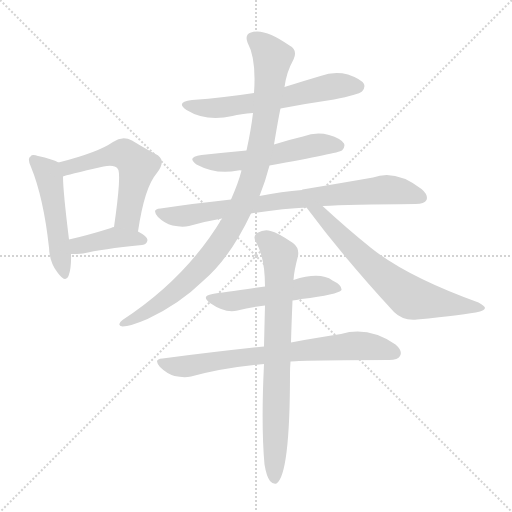
t = 0.00 s
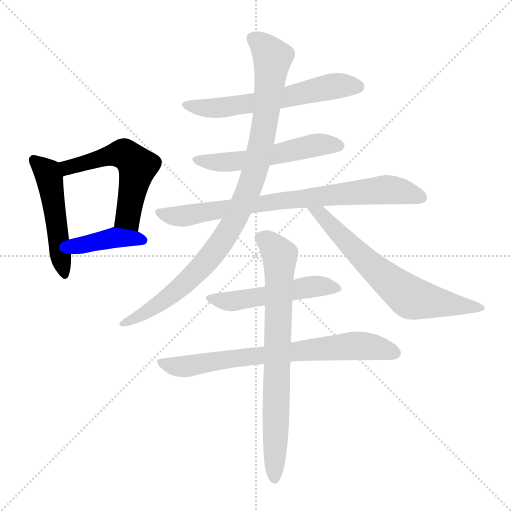
t = 1.72 s
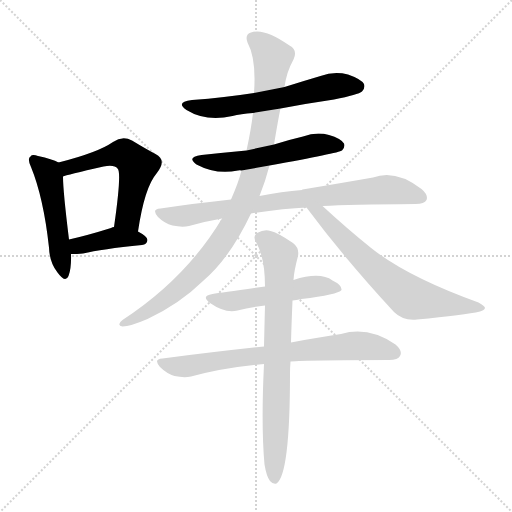
t = 3.44 s
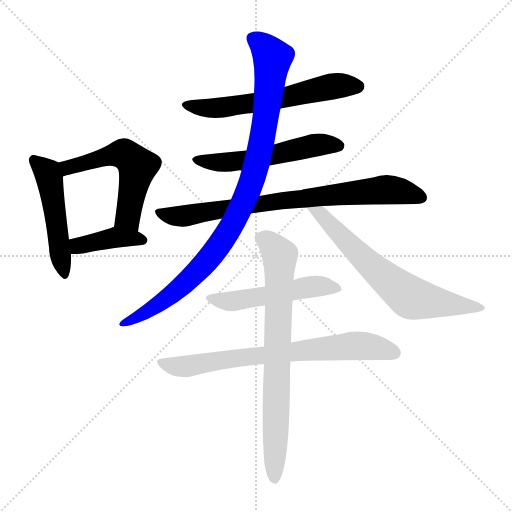
t = 5.16 s
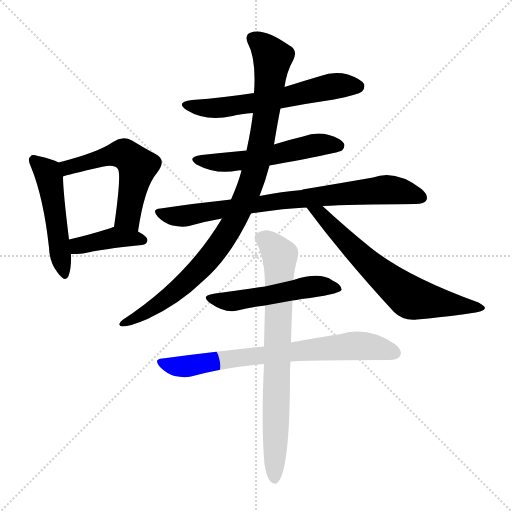
t = 6.88 s
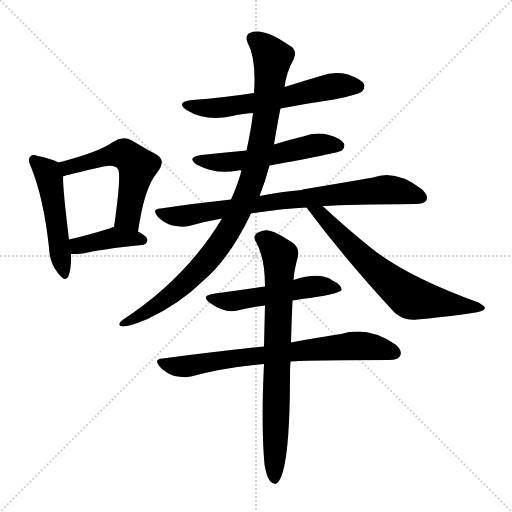
t = 8.61 s

The animated SVG that drew these frames (rendered in a browser with its animation timeline set to each time). Animation: 11 CSS @keyframes rules; one cycle of 8.61 s.

<svg version="1.1" viewBox="0 0 1024 1024" xmlns="http://www.w3.org/2000/svg">
  <g stroke="lightgray" stroke-dasharray="1,1" stroke-width="1" transform="scale(4, 4)">
    <line x1="0" y1="0" x2="256" y2="256"></line>
    <line x1="256" y1="0" x2="0" y2="256"></line>
    <line x1="128" y1="0" x2="128" y2="256"></line>
    <line x1="0" y1="128" x2="256" y2="128"></line>
  </g>
<g transform="scale(1, -1) translate(0, -900)">
   <style type="text/css">
    @keyframes keyframes0 {
      from {
       stroke: blue;
       stroke-dashoffset: 494;
       stroke-width: 128;
       }
       62% {
       animation-timing-function: step-end;
       stroke: blue;
       stroke-dashoffset: 0;
       stroke-width: 128;
       }
       to {
       stroke: black;
       stroke-width: 1024;
       }
       }
       #make-me-a-hanzi-animation-0 {
         animation: keyframes0 0.652018s both;
         animation-delay: 0.000000s;
         animation-timing-function: linear;
       }
    @keyframes keyframes1 {
      from {
       stroke: blue;
       stroke-dashoffset: 548;
       stroke-width: 128;
       }
       64% {
       animation-timing-function: step-end;
       stroke: blue;
       stroke-dashoffset: 0;
       stroke-width: 128;
       }
       to {
       stroke: black;
       stroke-width: 1024;
       }
       }
       #make-me-a-hanzi-animation-1 {
         animation: keyframes1 0.695964s both;
         animation-delay: 0.652018s;
         animation-timing-function: linear;
       }
    @keyframes keyframes2 {
      from {
       stroke: blue;
       stroke-dashoffset: 399;
       stroke-width: 128;
       }
       56% {
       animation-timing-function: step-end;
       stroke: blue;
       stroke-dashoffset: 0;
       stroke-width: 128;
       }
       to {
       stroke: black;
       stroke-width: 1024;
       }
       }
       #make-me-a-hanzi-animation-2 {
         animation: keyframes2 0.574707s both;
         animation-delay: 1.347982s;
         animation-timing-function: linear;
       }
    @keyframes keyframes3 {
      from {
       stroke: blue;
       stroke-dashoffset: 601;
       stroke-width: 128;
       }
       66% {
       animation-timing-function: step-end;
       stroke: blue;
       stroke-dashoffset: 0;
       stroke-width: 128;
       }
       to {
       stroke: black;
       stroke-width: 1024;
       }
       }
       #make-me-a-hanzi-animation-3 {
         animation: keyframes3 0.739095s both;
         animation-delay: 1.922689s;
         animation-timing-function: linear;
       }
    @keyframes keyframes4 {
      from {
       stroke: blue;
       stroke-dashoffset: 543;
       stroke-width: 128;
       }
       64% {
       animation-timing-function: step-end;
       stroke: blue;
       stroke-dashoffset: 0;
       stroke-width: 128;
       }
       to {
       stroke: black;
       stroke-width: 1024;
       }
       }
       #make-me-a-hanzi-animation-4 {
         animation: keyframes4 0.691895s both;
         animation-delay: 2.661784s;
         animation-timing-function: linear;
       }
    @keyframes keyframes5 {
      from {
       stroke: blue;
       stroke-dashoffset: 787;
       stroke-width: 128;
       }
       72% {
       animation-timing-function: step-end;
       stroke: blue;
       stroke-dashoffset: 0;
       stroke-width: 128;
       }
       to {
       stroke: black;
       stroke-width: 1024;
       }
       }
       #make-me-a-hanzi-animation-5 {
         animation: keyframes5 0.890462s both;
         animation-delay: 3.353678s;
         animation-timing-function: linear;
       }
    @keyframes keyframes6 {
      from {
       stroke: blue;
       stroke-dashoffset: 955;
       stroke-width: 128;
       }
       76% {
       animation-timing-function: step-end;
       stroke: blue;
       stroke-dashoffset: 0;
       stroke-width: 128;
       }
       to {
       stroke: black;
       stroke-width: 1024;
       }
       }
       #make-me-a-hanzi-animation-6 {
         animation: keyframes6 1.027181s both;
         animation-delay: 4.244141s;
         animation-timing-function: linear;
       }
    @keyframes keyframes7 {
      from {
       stroke: blue;
       stroke-dashoffset: 669;
       stroke-width: 128;
       }
       69% {
       animation-timing-function: step-end;
       stroke: blue;
       stroke-dashoffset: 0;
       stroke-width: 128;
       }
       to {
       stroke: black;
       stroke-width: 1024;
       }
       }
       #make-me-a-hanzi-animation-7 {
         animation: keyframes7 0.794434s both;
         animation-delay: 5.271322s;
         animation-timing-function: linear;
       }
    @keyframes keyframes8 {
      from {
       stroke: blue;
       stroke-dashoffset: 516;
       stroke-width: 128;
       }
       63% {
       animation-timing-function: step-end;
       stroke: blue;
       stroke-dashoffset: 0;
       stroke-width: 128;
       }
       to {
       stroke: black;
       stroke-width: 1024;
       }
       }
       #make-me-a-hanzi-animation-8 {
         animation: keyframes8 0.669922s both;
         animation-delay: 6.065755s;
         animation-timing-function: linear;
       }
    @keyframes keyframes9 {
      from {
       stroke: blue;
       stroke-dashoffset: 728;
       stroke-width: 128;
       }
       70% {
       animation-timing-function: step-end;
       stroke: blue;
       stroke-dashoffset: 0;
       stroke-width: 128;
       }
       to {
       stroke: black;
       stroke-width: 1024;
       }
       }
       #make-me-a-hanzi-animation-9 {
         animation: keyframes9 0.842448s both;
         animation-delay: 6.735677s;
         animation-timing-function: linear;
       }
    @keyframes keyframes10 {
      from {
       stroke: blue;
       stroke-dashoffset: 757;
       stroke-width: 128;
       }
       71% {
       animation-timing-function: step-end;
       stroke: blue;
       stroke-dashoffset: 0;
       stroke-width: 128;
       }
       to {
       stroke: black;
       stroke-width: 1024;
       }
       }
       #make-me-a-hanzi-animation-10 {
         animation: keyframes10 0.866048s both;
         animation-delay: 7.578125s;
         animation-timing-function: linear;
       }
</style>
<path d="M 117.0 575.0 Q 105.0 582.0 76.0 588.0 Q 64.0 592.0 61.0 587.0 Q 54.0 583.0 62.0 566.0 Q 87.0 505.0 98.0 405.0 Q 99.0 375.0 115.0 355.0 Q 131.0 333.0 137.0 348.0 Q 143.0 364.0 142.0 392.0 L 138.0 421.0 Q 126.0 518.0 126.0 547.0 C 125.0 571.0 125.0 571.0 117.0 575.0 Z" fill="lightgray"></path> 
<path d="M 276.0 437.0 Q 289.0 525.0 313.0 553.0 Q 335.0 580.0 311.0 592.0 Q 292.0 602.0 264.0 619.0 Q 245.0 629.0 226.0 616.0 Q 196.0 595.0 117.0 575.0 C 88.0 567.0 97.0 538.0 126.0 547.0 Q 132.0 550.0 207.0 567.0 Q 229.0 571.0 235.0 563.0 Q 244.0 557.0 228.0 446.0 C 224.0 416.0 271.0 407.0 276.0 437.0 Z" fill="lightgray"></path> 
<path d="M 142.0 392.0 Q 154.0 392.0 166.0 393.0 Q 203.0 402.0 284.0 410.0 Q 294.0 411.0 295.0 420.0 Q 295.0 427.0 276.0 437.0 L 228.0 446.0 Q 225.0 446.0 222.0 444.0 Q 174.0 429.0 138.0 421.0 C 109.0 414.0 112.0 392.0 142.0 392.0 Z" fill="lightgray"></path> 
<path d="M 561.0 683.0 Q 613.0 693.0 668.0 701.0 Q 717.0 711.0 724.0 717.0 Q 731.0 724.0 728.0 732.0 Q 722.0 742.0 696.0 751.0 Q 668.0 758.0 641.0 748.0 Q 607.0 738.0 569.0 726.0 L 508.0 714.0 Q 450.0 705.0 384.0 700.0 Q 350.0 696.0 373.0 680.0 Q 412.0 656.0 465.0 668.0 Q 481.0 672.0 506.0 674.0 L 561.0 683.0 Z" fill="lightgray"></path> 
<path d="M 539.0 569.0 Q 677.0 594.0 684.0 599.0 Q 691.0 606.0 688.0 613.0 Q 682.0 623.0 658.0 630.0 Q 633.0 637.0 606.0 627.0 Q 576.0 620.0 548.0 611.0 L 493.0 599.0 Q 450.0 595.0 403.0 590.0 Q 372.0 586.0 393.0 571.0 Q 432.0 550.0 476.0 559.0 Q 479.0 560.0 483.0 559.0 L 539.0 569.0 Z" fill="lightgray"></path> 
<path d="M 645.0 488.0 Q 699.0 491.0 831.0 492.0 Q 849.0 492.0 853.0 500.0 Q 857.0 510.0 843.0 522.0 Q 791.0 562.0 746.0 545.0 Q 689.0 535.0 605.0 521.0 Q 604.0 521.0 604.0 520.0 Q 564.0 517.0 519.0 508.0 L 462.0 501.0 Q 395.0 494.0 321.0 483.0 Q 302.0 482.0 316.0 466.0 Q 329.0 453.0 345.0 449.0 Q 364.0 445.0 378.0 448.0 Q 409.0 457.0 444.0 463.0 L 502.0 473.0 Q 568.0 483.0 613.0 485.0 L 645.0 488.0 Z" fill="lightgray"></path> 
<path d="M 519.0 508.0 Q 531.0 538.0 539.0 569.0 L 548.0 611.0 Q 557.0 665.0 561.0 683.0 L 569.0 726.0 Q 573.0 756.0 587.0 781.0 Q 596.0 800.0 579.0 809.0 Q 528.0 845.0 502.0 835.0 Q 489.0 831.0 495.0 815.0 Q 513.0 782.0 508.0 714.0 L 506.0 674.0 Q 502.0 640.0 493.0 599.0 L 483.0 559.0 Q 477.0 535.0 462.0 501.0 L 444.0 463.0 Q 372.0 343.0 245.0 260.0 Q 232.0 250.0 245.0 247.0 Q 260.0 247.0 295.0 262.0 Q 359.0 292.0 406.0 338.0 Q 460.0 384.0 502.0 473.0 L 519.0 508.0 Z" fill="lightgray"></path> 
<path d="M 613.0 485.0 Q 689.0 383.0 788.0 276.0 Q 806.0 258.0 834.0 261.0 Q 930.0 270.0 960.0 277.0 Q 969.0 280.0 970.0 284.0 Q 970.0 288.0 957.0 295.0 Q 813.0 347.0 741.0 405.0 Q 695.0 442.0 645.0 488.0 C 623.0 508.0 595.0 509.0 613.0 485.0 Z" fill="lightgray"></path> 
<path d="M 585.0 299.0 Q 592.0 300.0 603.0 302.0 Q 676.0 311.0 683.0 320.0 Q 684.0 330.0 665.0 339.0 Q 640.0 357.0 587.0 340.0 L 530.0 327.0 Q 445.0 315.0 425.0 312.0 Q 401.0 308.0 420.0 294.0 Q 450.0 273.0 475.0 279.0 Q 499.0 285.0 530.0 289.0 L 585.0 299.0 Z" fill="lightgray"></path> 
<path d="M 581.0 177.0 Q 614.0 180.0 778.0 180.0 Q 796.0 180.0 800.0 188.0 Q 806.0 198.0 791.0 211.0 Q 737.0 248.0 682.0 232.0 Q 639.0 226.0 582.0 215.0 L 528.0 207.0 Q 434.0 197.0 325.0 183.0 Q 306.0 182.0 320.0 166.0 Q 333.0 153.0 349.0 148.0 Q 368.0 144.0 382.0 147.0 Q 448.0 165.0 528.0 172.0 L 581.0 177.0 Z" fill="lightgray"></path> 
<path d="M 529.0 -29.0 Q 533.0 -53.0 540.0 -62.0 Q 546.0 -69.0 553.0 -67.0 Q 580.0 -49.0 580.0 153.0 Q 580.0 165.0 581.0 177.0 L 582.0 215.0 Q 583.0 252.0 585.0 299.0 L 587.0 340.0 Q 588.0 358.0 596.0 388.0 Q 599.0 404.0 586.0 414.0 Q 555.0 435.0 541.0 438.0 Q 529.0 442.0 514.0 434.0 Q 505.0 427.0 512.0 416.0 Q 530.0 385.0 530.0 327.0 L 530.0 289.0 Q 529.0 252.0 528.0 207.0 L 528.0 172.0 Q 522.0 49.0 529.0 -29.0 Z" fill="lightgray"></path> 
      <clipPath id="make-me-a-hanzi-clip-0">
      <path d="M 117.0 575.0 Q 105.0 582.0 76.0 588.0 Q 64.0 592.0 61.0 587.0 Q 54.0 583.0 62.0 566.0 Q 87.0 505.0 98.0 405.0 Q 99.0 375.0 115.0 355.0 Q 131.0 333.0 137.0 348.0 Q 143.0 364.0 142.0 392.0 L 138.0 421.0 Q 126.0 518.0 126.0 547.0 C 125.0 571.0 125.0 571.0 117.0 575.0 Z" fill="lightgray"></path>
      </clipPath>
      <path clip-path="url(#make-me-a-hanzi-clip-0)" d="M 69.0 579.0 L 98.0 546.0 L 127.0 354.0 " fill="none" id="make-me-a-hanzi-animation-0" stroke-dasharray="366 732" stroke-linecap="round"></path>

      <clipPath id="make-me-a-hanzi-clip-1">
      <path d="M 276.0 437.0 Q 289.0 525.0 313.0 553.0 Q 335.0 580.0 311.0 592.0 Q 292.0 602.0 264.0 619.0 Q 245.0 629.0 226.0 616.0 Q 196.0 595.0 117.0 575.0 C 88.0 567.0 97.0 538.0 126.0 547.0 Q 132.0 550.0 207.0 567.0 Q 229.0 571.0 235.0 563.0 Q 244.0 557.0 228.0 446.0 C 224.0 416.0 271.0 407.0 276.0 437.0 Z" fill="lightgray"></path>
      </clipPath>
      <path clip-path="url(#make-me-a-hanzi-clip-1)" d="M 126.0 555.0 L 148.0 570.0 L 223.0 590.0 L 255.0 588.0 L 275.0 567.0 L 256.0 466.0 L 272.0 448.0 " fill="none" id="make-me-a-hanzi-animation-1" stroke-dasharray="420 840" stroke-linecap="round"></path>

      <clipPath id="make-me-a-hanzi-clip-2">
      <path d="M 142.0 392.0 Q 154.0 392.0 166.0 393.0 Q 203.0 402.0 284.0 410.0 Q 294.0 411.0 295.0 420.0 Q 295.0 427.0 276.0 437.0 L 228.0 446.0 Q 225.0 446.0 222.0 444.0 Q 174.0 429.0 138.0 421.0 C 109.0 414.0 112.0 392.0 142.0 392.0 Z" fill="lightgray"></path>
      </clipPath>
      <path clip-path="url(#make-me-a-hanzi-clip-2)" d="M 148.0 400.0 L 156.0 409.0 L 231.0 425.0 L 285.0 419.0 " fill="none" id="make-me-a-hanzi-animation-2" stroke-dasharray="271 542" stroke-linecap="round"></path>

      <clipPath id="make-me-a-hanzi-clip-3">
      <path d="M 561.0 683.0 Q 613.0 693.0 668.0 701.0 Q 717.0 711.0 724.0 717.0 Q 731.0 724.0 728.0 732.0 Q 722.0 742.0 696.0 751.0 Q 668.0 758.0 641.0 748.0 Q 607.0 738.0 569.0 726.0 L 508.0 714.0 Q 450.0 705.0 384.0 700.0 Q 350.0 696.0 373.0 680.0 Q 412.0 656.0 465.0 668.0 Q 481.0 672.0 506.0 674.0 L 561.0 683.0 Z" fill="lightgray"></path>
      </clipPath>
      <path clip-path="url(#make-me-a-hanzi-clip-3)" d="M 376.0 691.0 L 385.0 686.0 L 453.0 685.0 L 665.0 727.0 L 716.0 727.0 " fill="none" id="make-me-a-hanzi-animation-3" stroke-dasharray="473 946" stroke-linecap="round"></path>

      <clipPath id="make-me-a-hanzi-clip-4">
      <path d="M 539.0 569.0 Q 677.0 594.0 684.0 599.0 Q 691.0 606.0 688.0 613.0 Q 682.0 623.0 658.0 630.0 Q 633.0 637.0 606.0 627.0 Q 576.0 620.0 548.0 611.0 L 493.0 599.0 Q 450.0 595.0 403.0 590.0 Q 372.0 586.0 393.0 571.0 Q 432.0 550.0 476.0 559.0 Q 479.0 560.0 483.0 559.0 L 539.0 569.0 Z" fill="lightgray"></path>
      </clipPath>
      <path clip-path="url(#make-me-a-hanzi-clip-4)" d="M 396.0 582.0 L 404.0 577.0 L 466.0 576.0 L 638.0 611.0 L 678.0 608.0 " fill="none" id="make-me-a-hanzi-animation-4" stroke-dasharray="415 830" stroke-linecap="round"></path>

      <clipPath id="make-me-a-hanzi-clip-5">
      <path d="M 645.0 488.0 Q 699.0 491.0 831.0 492.0 Q 849.0 492.0 853.0 500.0 Q 857.0 510.0 843.0 522.0 Q 791.0 562.0 746.0 545.0 Q 689.0 535.0 605.0 521.0 Q 604.0 521.0 604.0 520.0 Q 564.0 517.0 519.0 508.0 L 462.0 501.0 Q 395.0 494.0 321.0 483.0 Q 302.0 482.0 316.0 466.0 Q 329.0 453.0 345.0 449.0 Q 364.0 445.0 378.0 448.0 Q 409.0 457.0 444.0 463.0 L 502.0 473.0 Q 568.0 483.0 613.0 485.0 L 645.0 488.0 Z" fill="lightgray"></path>
      </clipPath>
      <path clip-path="url(#make-me-a-hanzi-clip-5)" d="M 318.0 475.0 L 370.0 468.0 L 572.0 500.0 L 769.0 521.0 L 843.0 505.0 " fill="none" id="make-me-a-hanzi-animation-5" stroke-dasharray="659 1318" stroke-linecap="round"></path>

      <clipPath id="make-me-a-hanzi-clip-6">
      <path d="M 519.0 508.0 Q 531.0 538.0 539.0 569.0 L 548.0 611.0 Q 557.0 665.0 561.0 683.0 L 569.0 726.0 Q 573.0 756.0 587.0 781.0 Q 596.0 800.0 579.0 809.0 Q 528.0 845.0 502.0 835.0 Q 489.0 831.0 495.0 815.0 Q 513.0 782.0 508.0 714.0 L 506.0 674.0 Q 502.0 640.0 493.0 599.0 L 483.0 559.0 Q 477.0 535.0 462.0 501.0 L 444.0 463.0 Q 372.0 343.0 245.0 260.0 Q 232.0 250.0 245.0 247.0 Q 260.0 247.0 295.0 262.0 Q 359.0 292.0 406.0 338.0 Q 460.0 384.0 502.0 473.0 L 519.0 508.0 Z" fill="lightgray"></path>
      </clipPath>
      <path clip-path="url(#make-me-a-hanzi-clip-6)" d="M 505.0 823.0 L 523.0 812.0 L 545.0 785.0 L 522.0 609.0 L 484.0 489.0 L 446.0 420.0 L 376.0 339.0 L 296.0 277.0 L 249.0 254.0 " fill="none" id="make-me-a-hanzi-animation-6" stroke-dasharray="827 1654" stroke-linecap="round"></path>

      <clipPath id="make-me-a-hanzi-clip-7">
      <path d="M 613.0 485.0 Q 689.0 383.0 788.0 276.0 Q 806.0 258.0 834.0 261.0 Q 930.0 270.0 960.0 277.0 Q 969.0 280.0 970.0 284.0 Q 970.0 288.0 957.0 295.0 Q 813.0 347.0 741.0 405.0 Q 695.0 442.0 645.0 488.0 C 623.0 508.0 595.0 509.0 613.0 485.0 Z" fill="lightgray"></path>
      </clipPath>
      <path clip-path="url(#make-me-a-hanzi-clip-7)" d="M 619.0 480.0 L 642.0 472.0 L 740.0 370.0 L 823.0 304.0 L 963.0 283.0 " fill="none" id="make-me-a-hanzi-animation-7" stroke-dasharray="541 1082" stroke-linecap="round"></path>

      <clipPath id="make-me-a-hanzi-clip-8">
      <path d="M 585.0 299.0 Q 592.0 300.0 603.0 302.0 Q 676.0 311.0 683.0 320.0 Q 684.0 330.0 665.0 339.0 Q 640.0 357.0 587.0 340.0 L 530.0 327.0 Q 445.0 315.0 425.0 312.0 Q 401.0 308.0 420.0 294.0 Q 450.0 273.0 475.0 279.0 Q 499.0 285.0 530.0 289.0 L 585.0 299.0 Z" fill="lightgray"></path>
      </clipPath>
      <path clip-path="url(#make-me-a-hanzi-clip-8)" d="M 421.0 303.0 L 458.0 297.0 L 602.0 324.0 L 643.0 328.0 L 677.0 323.0 " fill="none" id="make-me-a-hanzi-animation-8" stroke-dasharray="388 776" stroke-linecap="round"></path>

      <clipPath id="make-me-a-hanzi-clip-9">
      <path d="M 581.0 177.0 Q 614.0 180.0 778.0 180.0 Q 796.0 180.0 800.0 188.0 Q 806.0 198.0 791.0 211.0 Q 737.0 248.0 682.0 232.0 Q 639.0 226.0 582.0 215.0 L 528.0 207.0 Q 434.0 197.0 325.0 183.0 Q 306.0 182.0 320.0 166.0 Q 333.0 153.0 349.0 148.0 Q 368.0 144.0 382.0 147.0 Q 448.0 165.0 528.0 172.0 L 581.0 177.0 Z" fill="lightgray"></path>
      </clipPath>
      <path clip-path="url(#make-me-a-hanzi-clip-9)" d="M 322.0 175.0 L 374.0 167.0 L 493.0 187.0 L 708.0 209.0 L 758.0 204.0 L 789.0 194.0 " fill="none" id="make-me-a-hanzi-animation-9" stroke-dasharray="600 1200" stroke-linecap="round"></path>

      <clipPath id="make-me-a-hanzi-clip-10">
      <path d="M 529.0 -29.0 Q 533.0 -53.0 540.0 -62.0 Q 546.0 -69.0 553.0 -67.0 Q 580.0 -49.0 580.0 153.0 Q 580.0 165.0 581.0 177.0 L 582.0 215.0 Q 583.0 252.0 585.0 299.0 L 587.0 340.0 Q 588.0 358.0 596.0 388.0 Q 599.0 404.0 586.0 414.0 Q 555.0 435.0 541.0 438.0 Q 529.0 442.0 514.0 434.0 Q 505.0 427.0 512.0 416.0 Q 530.0 385.0 530.0 327.0 L 530.0 289.0 Q 529.0 252.0 528.0 207.0 L 528.0 172.0 Q 522.0 49.0 529.0 -29.0 Z" fill="lightgray"></path>
      </clipPath>
      <path clip-path="url(#make-me-a-hanzi-clip-10)" d="M 521.0 424.0 L 538.0 415.0 L 560.0 389.0 L 549.0 -59.0 " fill="none" id="make-me-a-hanzi-animation-10" stroke-dasharray="629 1258" stroke-linecap="round"></path>

</g>
</svg>
